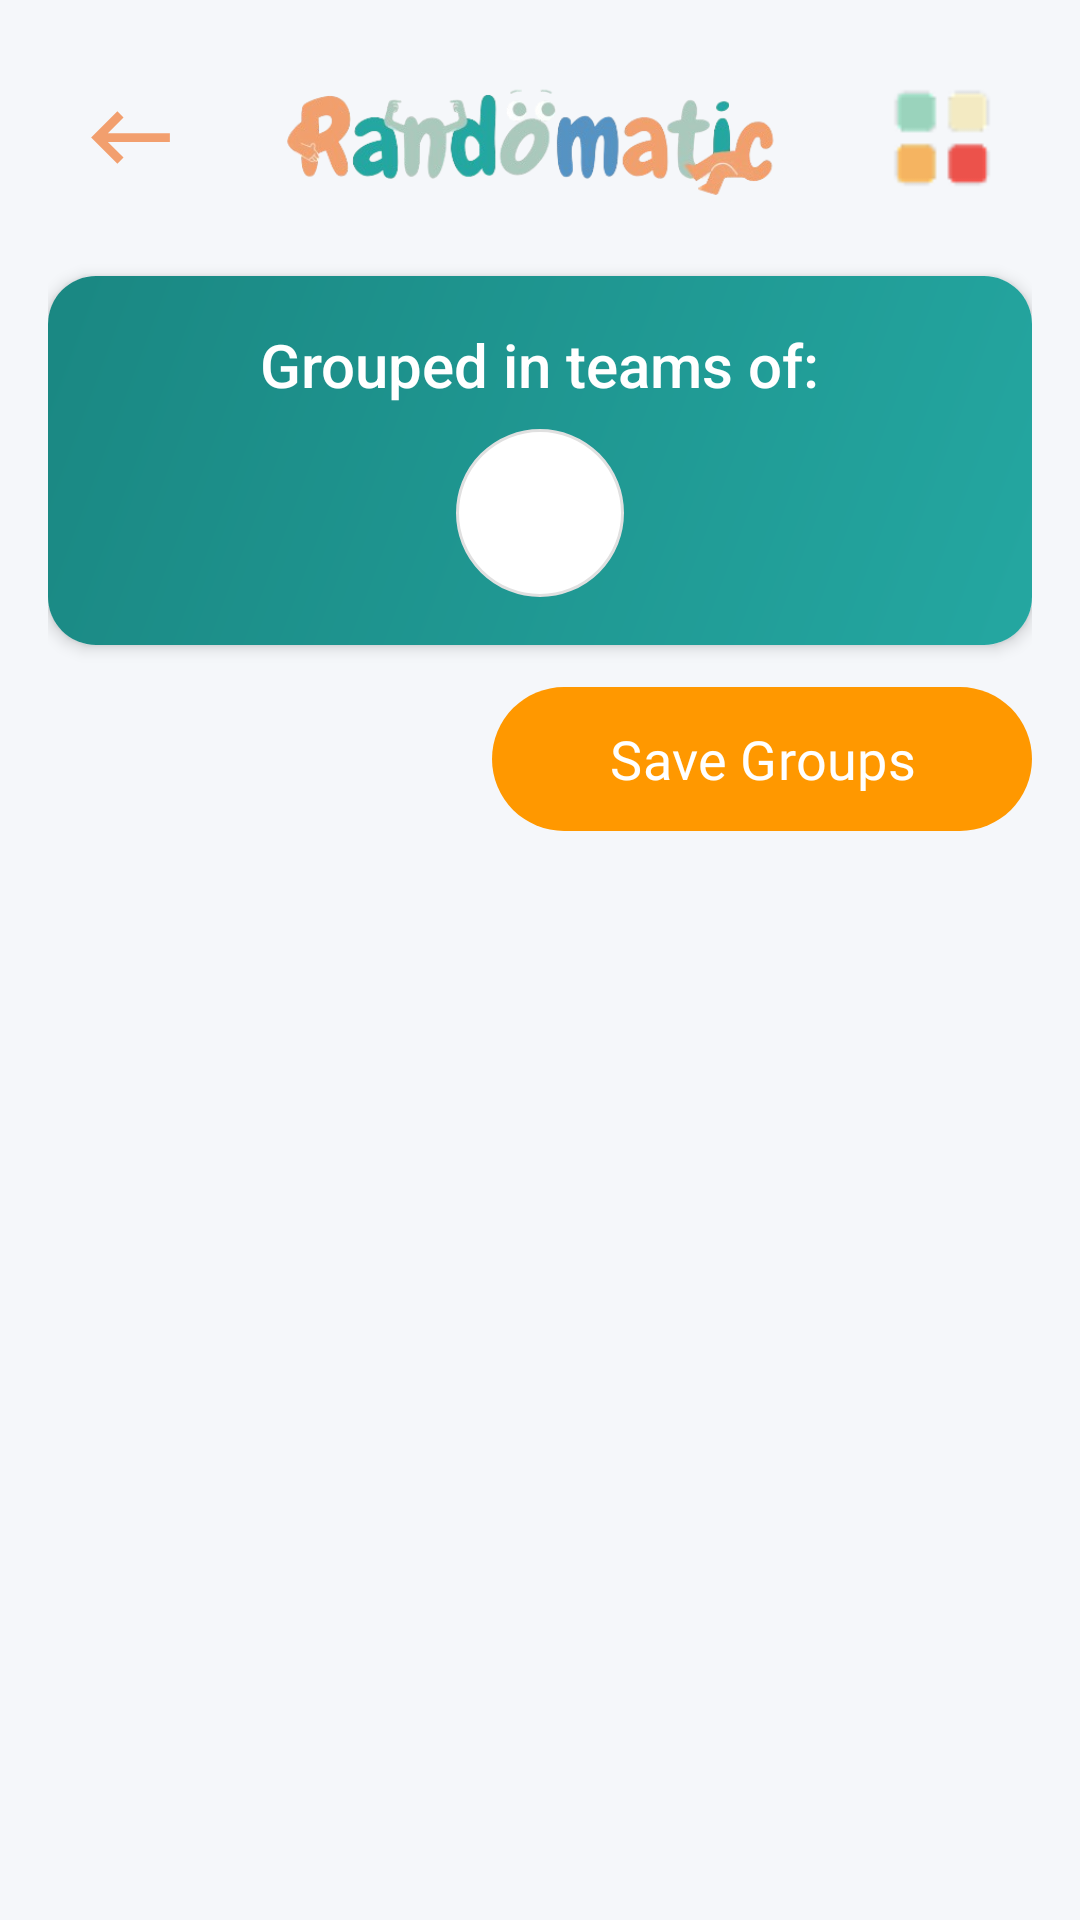

This screen was rendered from an Android layout file. Write that file and the resources it references.
<!-- AndroidManifest.xml: application theme Theme.Randomatic -->
<!-- res/layout/fragment_group_display.xml -->
<?xml version="1.0" encoding="utf-8"?>
<FrameLayout xmlns:android="http://schemas.android.com/apk/res/android"
    xmlns:tools="http://schemas.android.com/tools"
    xmlns:app="http://schemas.android.com/apk/res-auto"
    android:layout_width="match_parent"
    android:layout_height="match_parent"
    android:background="#F5F7FA"
    tools:context=".GroupDisplayFragment">

    <LinearLayout
        android:layout_width="match_parent"
        android:layout_height="match_parent"
        android:orientation="vertical"
        android:padding="16dp"
        android:gravity="center_horizontal">
        
        <LinearLayout
            android:layout_width="match_parent"
            android:layout_height="wrap_content"
            android:gravity="center_vertical"
            android:orientation="horizontal"
            android:padding="10dp"
            android:layout_marginBottom="16dp">

            <ImageView
                android:id="@+id/back_arrow"
                android:layout_width="35dp"
                android:layout_height="35dp"
                android:src="@drawable/baseline_keyboard_backspace_24" />

            <ImageView
                android:layout_width="wrap_content"
                android:layout_height="40dp"
                android:src="@drawable/logo3"
                android:layout_weight="1" />

            <ImageView
                android:layout_width="40dp"
                android:layout_height="40dp"
                android:src="@drawable/settings_icon" />
        </LinearLayout>

        
        <androidx.cardview.widget.CardView
            android:layout_width="match_parent"
            android:layout_height="wrap_content"
            android:layout_marginBottom="10dp"
            app:cardCornerRadius="16dp"
            app:cardElevation="3dp">

            <LinearLayout
                android:layout_width="match_parent"
                android:layout_height="wrap_content"
                android:orientation="vertical"
                android:padding="16dp"
                android:gravity="center"
                android:background="@drawable/title_card_gradient">

                <TextView
                    android:id="@+id/textViewGroups"
                    android:layout_width="wrap_content"
                    android:layout_height="wrap_content"
                    android:text="Grouped in teams of:"
                    android:textSize="20sp"
                    android:textColor="#FFFFFF"
                    android:fontFamily="sans-serif-medium"
                    android:layout_marginBottom="8dp"/>

                <TextView
                    android:id="@+id/textViewTeamCount"
                    android:layout_width="56dp"
                    android:layout_height="56dp"
                    android:background="@drawable/team_count_circle"
                    android:textColor="#24A7A1"
                    android:textSize="24sp"
                    android:textStyle="bold"
                    android:gravity="center"/>
            </LinearLayout>
        </androidx.cardview.widget.CardView>
        <com.google.android.material.button.MaterialButton
            android:id="@+id/btnSave"
            android:layout_width="180dp"
            android:layout_gravity="end"
            android:layout_height="56dp"
            android:text="Save Groups"
            android:textColor="@color/white"
            android:textSize="18sp"
            android:fontFamily="@font/lisubusa"
            app:cornerRadius="28dp"
            app:backgroundTint="#FF9800"
            android:elevation="4dp"
            app:icon="@drawable/baseline_save_24"
            app:iconGravity="textStart"
            app:iconPadding="8dp"
            android:layout_marginBottom="10dp"
           />

        
        <androidx.core.widget.NestedScrollView
            android:layout_width="match_parent"
            android:layout_height="0dp"
            android:layout_weight="1"
            android:fillViewport="true">

            <GridLayout
                android:id="@+id/gridLayoutGroups"
                android:layout_width="match_parent"
                android:layout_height="wrap_content"
                android:columnCount="2"
                android:useDefaultMargins="true"
                android:alignmentMode="alignMargins"
                android:rowOrderPreserved="false">
                
            </GridLayout>
        </androidx.core.widget.NestedScrollView>

        
    </LinearLayout>
</FrameLayout>
<!-- resources referenced by this layout -->
<resources>
  <color name="white">#FFFFFFFF</color>
  <!-- drawable baseline_keyboard_backspace_24 (drawable) -->
  <vector xmlns:android="http://schemas.android.com/apk/res/android" android:autoMirrored="true" android:height="15dp" android:tint="#F29F6E" android:viewportHeight="24" android:viewportWidth="24" android:width="15dp">
        
      <path android:fillColor="@android:color/white" android:pathData="M21,11H6.83l3.58,-3.59L9,6l-6,6 6,6 1.41,-1.41L6.83,13H21z"/>
      
  </vector>
  <!-- drawable logo3: png bitmap (drawable, 53857 bytes) -->
  <!-- drawable settings_icon: png bitmap (drawable, 923 bytes) -->
  <!-- drawable team_count_circle (drawable) -->
  <?xml version="1.0" encoding="utf-8"?>
  <shape xmlns:android="http://schemas.android.com/apk/res/android"
      android:shape="oval">
      <solid android:color="#FFFFFF" />
      <stroke
          android:color="#E0E0E0"
          android:width="1dp" />
  </shape>
  <!-- drawable title_card_gradient (drawable) -->
  <?xml version="1.0" encoding="utf-8"?>
  <shape xmlns:android="http://schemas.android.com/apk/res/android">
      <gradient
          android:startColor="#24A7A1"
          android:endColor="#1A8782"
          android:angle="135" />
  </shape>
  <style name="Theme.Randomatic" parent="Base.Theme.Randomatic" />
  <style name="Base.Theme.Randomatic" parent="Theme.Material3.DayNight.NoActionBar">
          
          
      </style>
</resources>
